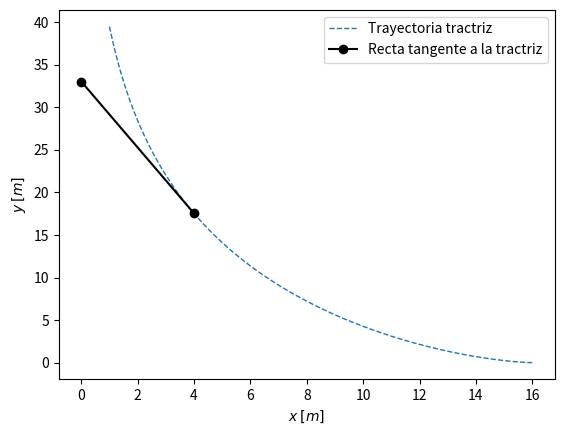

This chart was generated by the following Python code:
import numpy as np
import matplotlib.pyplot as plt
def arsech(x):
    return np.arccosh(1/x)
def tractriz(x, a):
    return a*arsech(x/a) - np.sqrt(a**2 - x**2)
def derivada_tractriz(x, a, h):
    y1 = tractriz(x, a)
    y2 = tractriz(x+h, a)
    return (y2-y1)/h

a  = 16.0  # Posición inicial
h  =  1e-3 # Delta x para aproximar derivada
x0 =  4.0  # Pocición inicial para graficar línea tangente (pendiente)
y0 = tractriz(x0, a)
m = derivada_tractriz(x0, a, h)  # Pendiente de línea tangente a tractriz en punto (x0, y0)
x1 =  0.0  # Posición final para graficar línea tangente (pendiente)
y1 =  m * (x1-x0) + y0
x = np.linspace(1,a,1000)
plt.plot(x,tractriz(x, a), '--', lw=1, label='Trayectoria tractriz')
plt.plot([x0, x1], [y0, y1], 'o-k', label='Recta tangente a la tractriz')
plt.xlabel(r'$x$ $[m]$')
plt.ylabel(r'$y$ $[m]$')
plt.legend()
plt.show()
